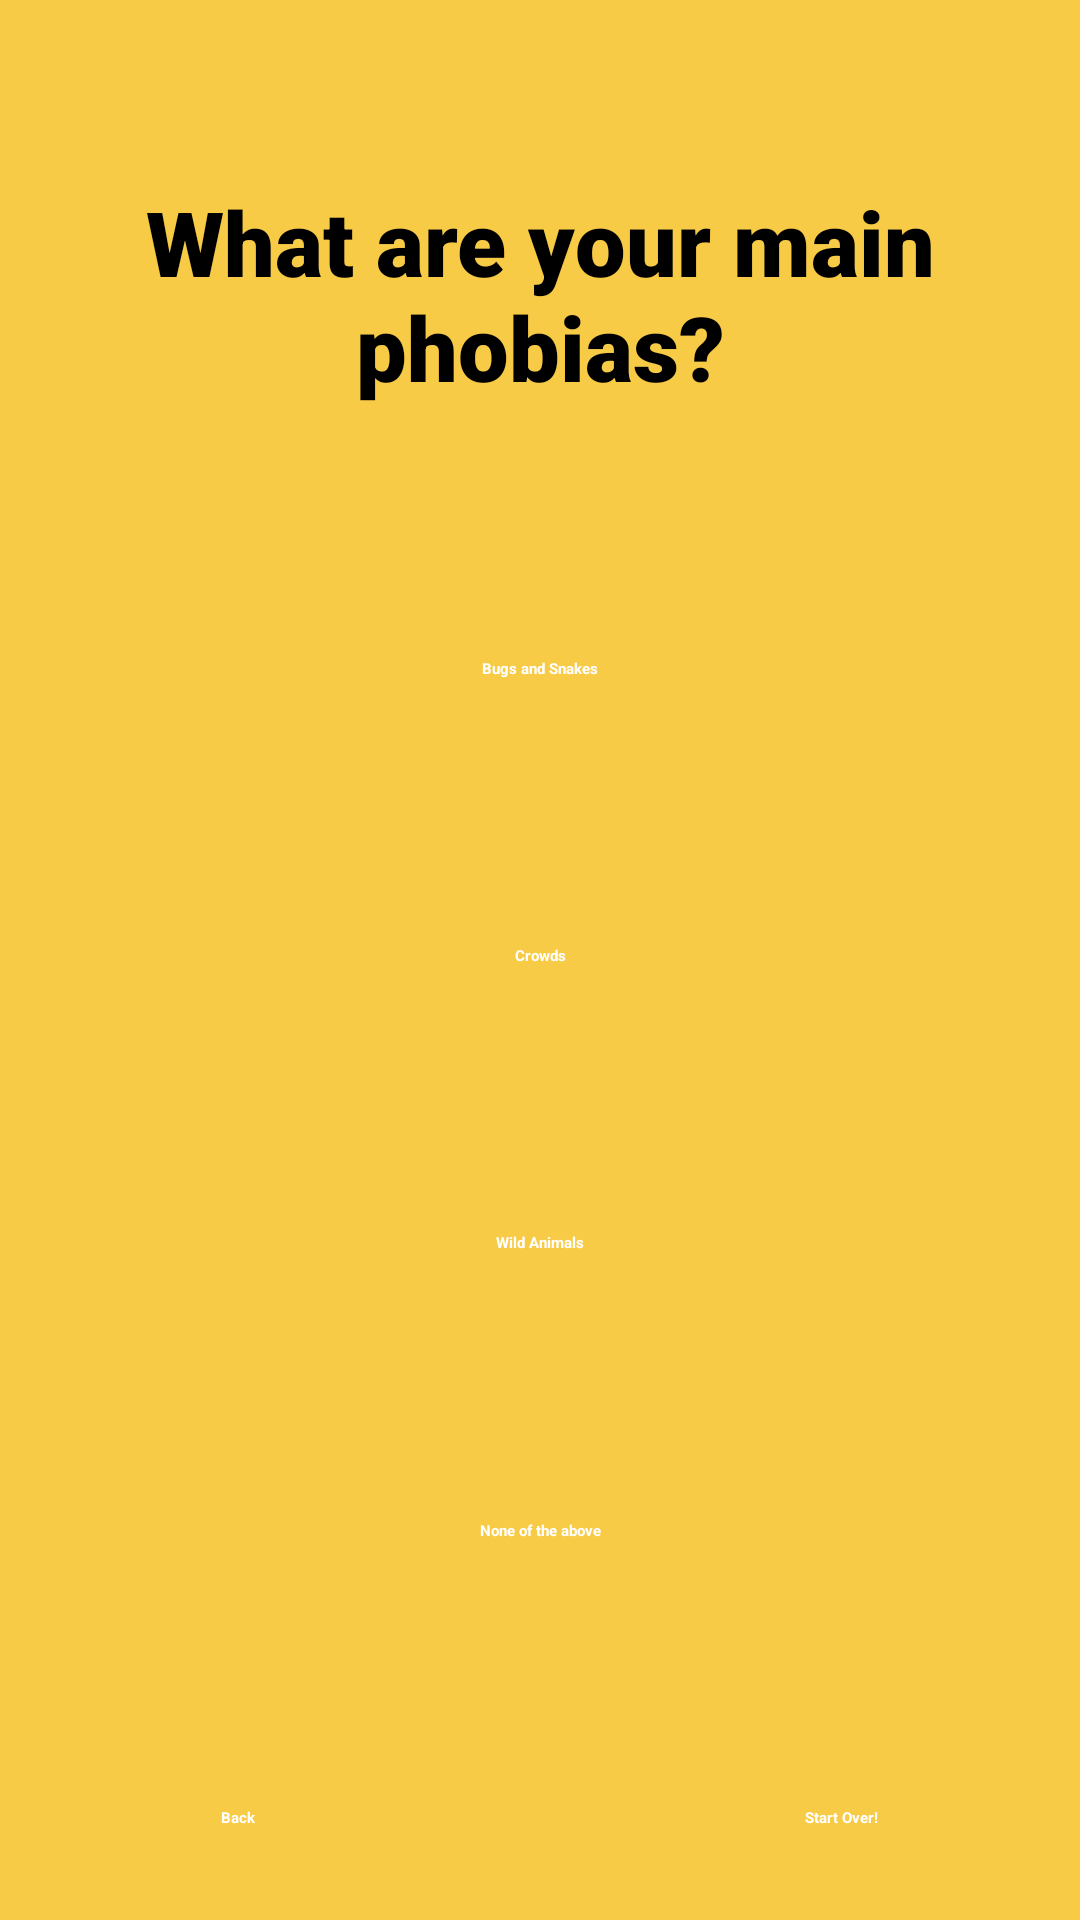

Android layout source for this screen:
<!-- AndroidManifest.xml: application theme Theme.Project -->
<!-- res/layout/activity_phobia.xml -->
<?xml version="1.0" encoding="utf-8"?>
<androidx.constraintlayout.widget.ConstraintLayout xmlns:android="http://schemas.android.com/apk/res/android"
    xmlns:app="http://schemas.android.com/apk/res-auto"
    xmlns:tools="http://schemas.android.com/tools"
    android:layout_width="match_parent"
    android:layout_height="match_parent"
    android:background="#F8CB47"
    tools:context=".PhobiaActivity">

    <TextView
        android:id="@+id/textView"
        android:layout_width="wrap_content"
        android:layout_height="wrap_content"
        android:fontFamily="sans-serif-black"
        android:gravity="center"
        android:padding="15px"
        android:text="What are your main phobias?"
        android:textColor="#000"
        android:textSize="30sp"
        app:layout_constraintBottom_toBottomOf="parent"
        app:layout_constraintLeft_toLeftOf="parent"
        app:layout_constraintRight_toRightOf="parent"
        app:layout_constraintTop_toTopOf="parent"
        app:layout_constraintVertical_bias="0.100000024" />

    <android.widget.Button
        android:id="@+id/buttonBugs"
        android:layout_width="wrap_content"
        android:layout_height="wrap_content"
        android:background="@drawable/buttons"
        android:onClick="bugsButtonClicked"
        android:padding="20px"
        android:text="Bugs and Snakes"
        android:textColor="#FFFFFF"
        android:textStyle="bold"
        app:layout_constraintBottom_toBottomOf="parent"
        app:layout_constraintEnd_toEndOf="parent"
        app:layout_constraintStart_toStartOf="parent"
        app:layout_constraintTop_toBottomOf="@+id/textView"
        app:layout_constraintVertical_bias="0.15" />

    <android.widget.Button
        android:id="@+id/buttonCrowds"
        android:layout_width="wrap_content"
        android:layout_height="wrap_content"
        android:background="@drawable/buttons"
        android:onClick="crowdsButtonClicked"
        android:padding="20px"
        android:text="Crowds"
        android:textColor="#FFFFFF"
        android:textStyle="bold"
        app:layout_constraintBottom_toBottomOf="parent"
        app:layout_constraintEnd_toEndOf="parent"
        app:layout_constraintStart_toStartOf="parent"
        app:layout_constraintTop_toBottomOf="@+id/textView"
        app:layout_constraintVertical_bias="0.35" />

    <android.widget.Button
        android:id="@+id/buttonWildAnimals"
        android:layout_width="wrap_content"
        android:layout_height="wrap_content"
        android:background="@drawable/buttons"
        android:onClick="wildAnimalsButtonClicked"
        android:padding="20px"
        android:text="Wild Animals"
        android:textColor="#FFFFFF"
        android:textStyle="bold"
        app:layout_constraintBottom_toBottomOf="parent"
        app:layout_constraintEnd_toEndOf="parent"
        app:layout_constraintStart_toStartOf="parent"
        app:layout_constraintTop_toBottomOf="@+id/textView"
        app:layout_constraintVertical_bias="0.55" />

    <android.widget.Button
        android:id="@+id/buttonNone"
        android:layout_width="wrap_content"
        android:layout_height="wrap_content"
        android:background="@drawable/buttons"
        android:onClick="noneButtonClicked"
        android:padding="20px"
        android:text="None of the above"
        android:textColor="#FFFFFF"
        android:textStyle="bold"
        app:layout_constraintBottom_toBottomOf="parent"
        app:layout_constraintEnd_toEndOf="parent"
        app:layout_constraintStart_toStartOf="parent"
        app:layout_constraintTop_toBottomOf="@+id/textView"
        app:layout_constraintVertical_bias="0.75" />

    <android.widget.Button
        android:id="@+id/buttonBack"
        android:layout_width="wrap_content"
        android:layout_height="wrap_content"
        android:background="@drawable/buttons"
        android:text="Back"
        android:padding="20px"
        android:textColor="#FFFFFF"
        android:textStyle="bold"
        android:onClick="backButtonClicked"
        app:layout_constraintBottom_toBottomOf="parent"
        app:layout_constraintStart_toStartOf="parent"
        app:layout_constraintEnd_toStartOf="@id/buttonWildAnimals"
        app:layout_constraintTop_toBottomOf="@+id/textView"
        app:layout_constraintVertical_bias="0.95" />

    <android.widget.Button
        android:id="@+id/buttonStartOver"
        android:layout_width="wrap_content"
        android:layout_height="wrap_content"
        android:background="@drawable/buttons"
        android:text="Start Over!"
        android:padding="20px"
        android:textColor="#FFFFFF"
        android:textStyle="bold"
        android:onClick="startOverButtonClicked"
        app:layout_constraintBottom_toBottomOf="parent"
        app:layout_constraintEnd_toEndOf="parent"
        app:layout_constraintStart_toEndOf="@id/buttonWildAnimals"
        app:layout_constraintTop_toBottomOf="@+id/textView"
        app:layout_constraintVertical_bias="0.95" />


</androidx.constraintlayout.widget.ConstraintLayout>
<!-- resources referenced by this layout -->
<resources>

</resources>
